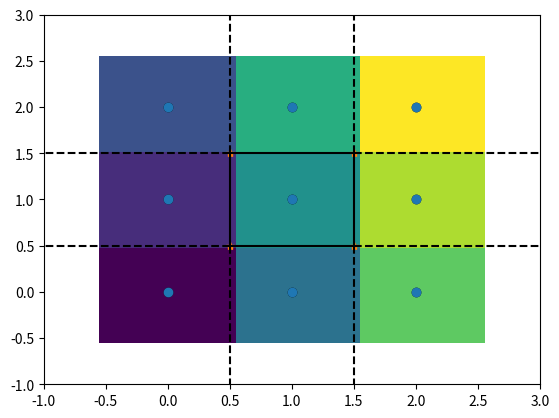

The script that saved this image:
import numpy as np
from scipy.spatial import KDTree
from scipy.spatial import Voronoi

points = np.array([[0, 0], [0, 1], [0, 2], [1, 0], [1, 1], [1, 2],
                   [2, 0], [2, 1], [2, 2]])
tree = KDTree(points)
tree.query([0.1, 0.1])
# (0.14142135623730953, 0)

# So the point ``(0.1, 0.1)`` belongs to region ``0``. In color:

x = np.linspace(-0.5, 2.5, 31)
y = np.linspace(-0.5, 2.5, 33)
xx, yy = np.meshgrid(x, y)
xy = np.c_[xx.ravel(), yy.ravel()]
import matplotlib.pyplot as plt
plt.pcolor(x, y, tree.query(xy)[1].reshape(33, 31))
plt.plot(points[:,0], points[:,1], 'ko')
plt.show()

# This does not, however, give the Voronoi diagram as a geometrical
# object.

# The representation in terms of lines and points can be again
# obtained via the Qhull wrappers in `scipy.spatial`:

vor = Voronoi(points)
vor.vertices
# array([[ 0.5,  0.5],
# [ 1.5,  0.5],
# [ 0.5,  1.5],
# [ 1.5,  1.5]])

# The Voronoi vertices denote the set of points forming the polygonal
# edges of the Voronoi regions. In this case, there are 9 different
# regions:

vor.regions
# [[], [-1, 0], [-1, 1], [1, -1, 0], [3, -1, 2], [-1, 3], [-1, 2], [3, 2, 0, 1], [2, -1, 0], [3, -1, 1]]

# Negative value ``-1`` again indicates a point at infinity. Indeed,
# only one of the regions, ``[3, 1, 0, 2]``, is bounded. Note here that
# due to similar numerical precision issues as in Delaunay triangulation
# above, there may be fewer Voronoi regions than input points.

# The ridges (lines in 2-D) separating the regions are described as a
# similar collection of simplices as the convex hull pieces:

vor.ridge_vertices
# [[-1, 0], [-1, 0], [-1, 1], [-1, 1], [0, 1], [-1, 3], [-1, 2], [2, 3], [-1, 3], [-1, 2], [0, 2], [1, 3]]

# These numbers indicate indices of the Voronoi vertices making up the
# line segments. ``-1`` is again a point at infinity --- only four of
# the 12 lines is a bounded line segment while the others extend to
# infinity.

# The Voronoi ridges are perpendicular to lines drawn between the
# input points. Which two points each ridge corresponds to is also
# recorded:

vor.ridge_points
# array([[0, 1],
# [0, 3],
# [6, 3],
# [6, 7],
# [3, 4],
# [5, 8],
# [5, 2],
# [5, 4],
# [8, 7],
# [2, 1],
# [4, 1],
# [4, 7]], dtype=int32)

# This information, taken together, is enough to construct the full
# diagram.

# We can plot it as follows. First the points and the Voronoi vertices:

plt.plot(points[:, 0], points[:, 1], 'o')
plt.plot(vor.vertices[:, 0], vor.vertices[:, 1], '*')
plt.xlim(-1, 3); plt.ylim(-1, 3)

# Plotting the finite line segments goes as for the convex hull,
# but now we have to guard for the infinite edges:

for simplex in vor.ridge_vertices:
    simplex = np.asarray(simplex)
    if np.all(simplex >= 0):
        plt.plot(vor.vertices[simplex, 0], vor.vertices[simplex, 1], 'k-')

# The ridges extending to infinity require a bit more care:

center = points.mean(axis=0)
for pointidx, simplex in zip(vor.ridge_points, vor.ridge_vertices):
    simplex = np.asarray(simplex)
    if np.any(simplex < 0):
        i = simplex[simplex >= 0][0] # finite end Voronoi vertex
        t = points[pointidx[1]] - points[pointidx[0]]  # tangent
        t = t / np.linalg.norm(t)
        n = np.array([-t[1], t[0]]) # normal
        midpoint = points[pointidx].mean(axis=0)
        far_point = vor.vertices[i] + np.sign(np.dot(midpoint - center, n)) * n * 100
        plt.plot([vor.vertices[i,0], far_point[0]],
                 [vor.vertices[i,1], far_point[1]], 'k--')
plt.show()
